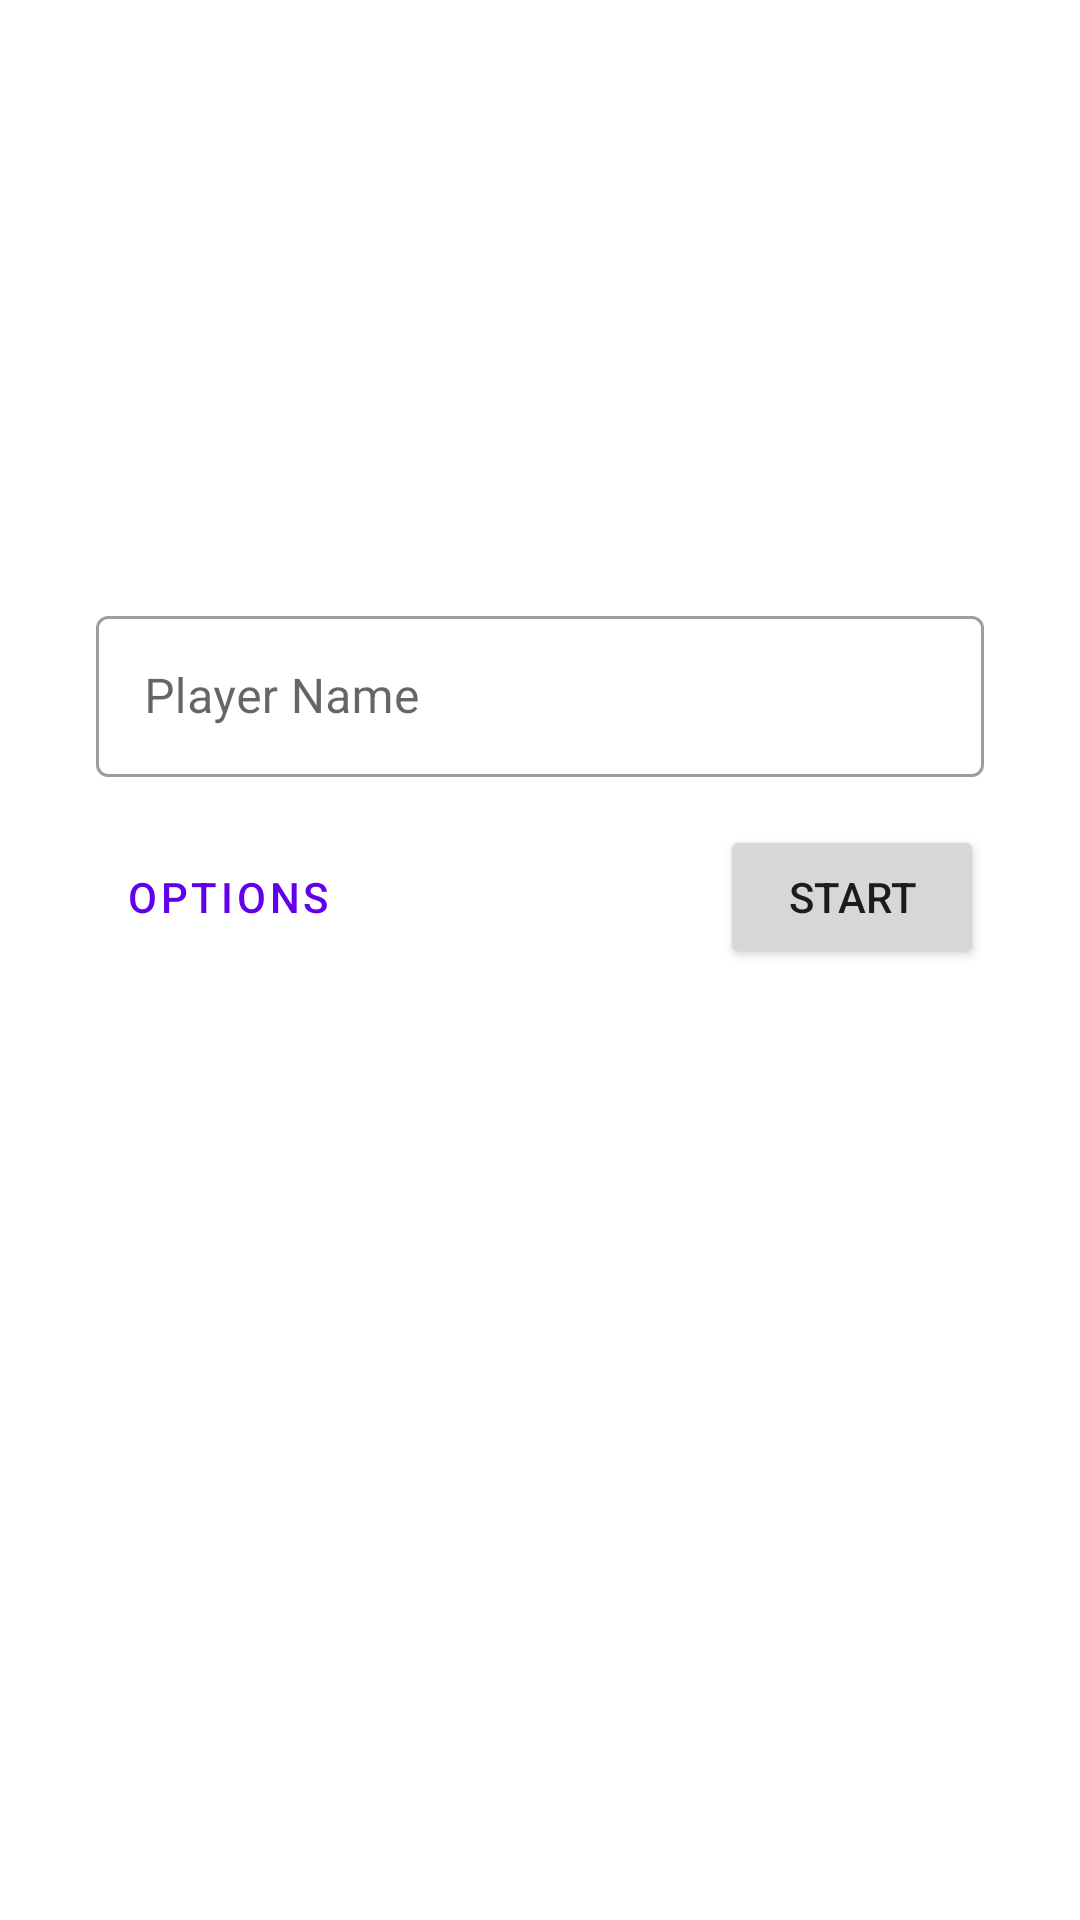

Android layout source for this screen:
<!-- AndroidManifest.xml: application theme Theme.Adv160418044Week2 -->
<!-- res/layout/fragment_main.xml -->
<?xml version="1.0" encoding="utf-8"?>
<FrameLayout xmlns:android="http://schemas.android.com/apk/res/android"
    xmlns:app="http://schemas.android.com/apk/res-auto"
    xmlns:tools="http://schemas.android.com/tools"
    android:layout_width="match_parent"
    android:layout_height="match_parent"
    tools:context=".MainFragment">

    <androidx.constraintlayout.widget.ConstraintLayout
        android:layout_width="match_parent"
        android:layout_height="match_parent">

        <com.google.android.material.textfield.TextInputLayout
            android:id="@+id/textInputLayout"
            style="@style/Widget.MaterialComponents.TextInputLayout.OutlinedBox"
            android:layout_width="0dp"
            android:layout_height="59dp"
            android:layout_marginStart="32dp"
            android:layout_marginTop="200dp"
            android:layout_marginEnd="32dp"
            android:hint="Player Name"
            app:hintAnimationEnabled="true"
            app:hintEnabled="true"
            app:layout_constraintEnd_toEndOf="parent"
            app:layout_constraintStart_toStartOf="parent"
            app:layout_constraintTop_toTopOf="parent">

            <com.google.android.material.textfield.TextInputEditText
                android:id="@+id/txtName"
                android:layout_width="match_parent"
                android:layout_height="wrap_content" />
        </com.google.android.material.textfield.TextInputLayout>

        <Button
            android:id="@+id/btnStart"
            android:layout_width="wrap_content"
            android:layout_height="wrap_content"
            android:layout_marginTop="16dp"
            android:layout_marginEnd="32dp"
            android:text="Start"
            app:layout_constraintEnd_toEndOf="parent"
            app:layout_constraintTop_toBottomOf="@+id/textInputLayout" />

        <Button
            android:id="@+id/btnOption"
            style="@style/Widget.MaterialComponents.Button.TextButton"
            android:layout_width="wrap_content"
            android:layout_height="wrap_content"
            android:layout_marginStart="32dp"
            android:layout_marginTop="16dp"
            android:text="Options"
            app:layout_constraintStart_toStartOf="parent"
            app:layout_constraintTop_toBottomOf="@+id/textInputLayout" />
    </androidx.constraintlayout.widget.ConstraintLayout>
</FrameLayout>
<!-- resources referenced by this layout -->
<resources>
  <style name="Theme.Adv160418044Week2" parent="Theme.MaterialComponents.DayNight.DarkActionBar">
          
          <item name="colorPrimary">@color/purple_500</item>
          <item name="colorPrimaryVariant">@color/purple_700</item>
          <item name="colorOnPrimary">@color/white</item>
          
          <item name="colorSecondary">@color/teal_200</item>
          <item name="colorSecondaryVariant">@color/teal_700</item>
          <item name="colorOnSecondary">@color/black</item>
          
          <item name="android:statusBarColor" tools:targetApi="l">?attr/colorPrimaryVariant</item>
          
      </style>
  <!-- not gathered from this repository: default colours our renderer supplied (Android Studio template values) -->
  <color name="purple_500">#FF6200EE</color>
  <color name="purple_700">#FF3700B3</color>
  <color name="teal_200">#FF03DAC5</color>
  <color name="teal_700">#FF018786</color>
  <color name="black">#FF000000</color>
  <color name="white">#FFFFFFFF</color>
</resources>
